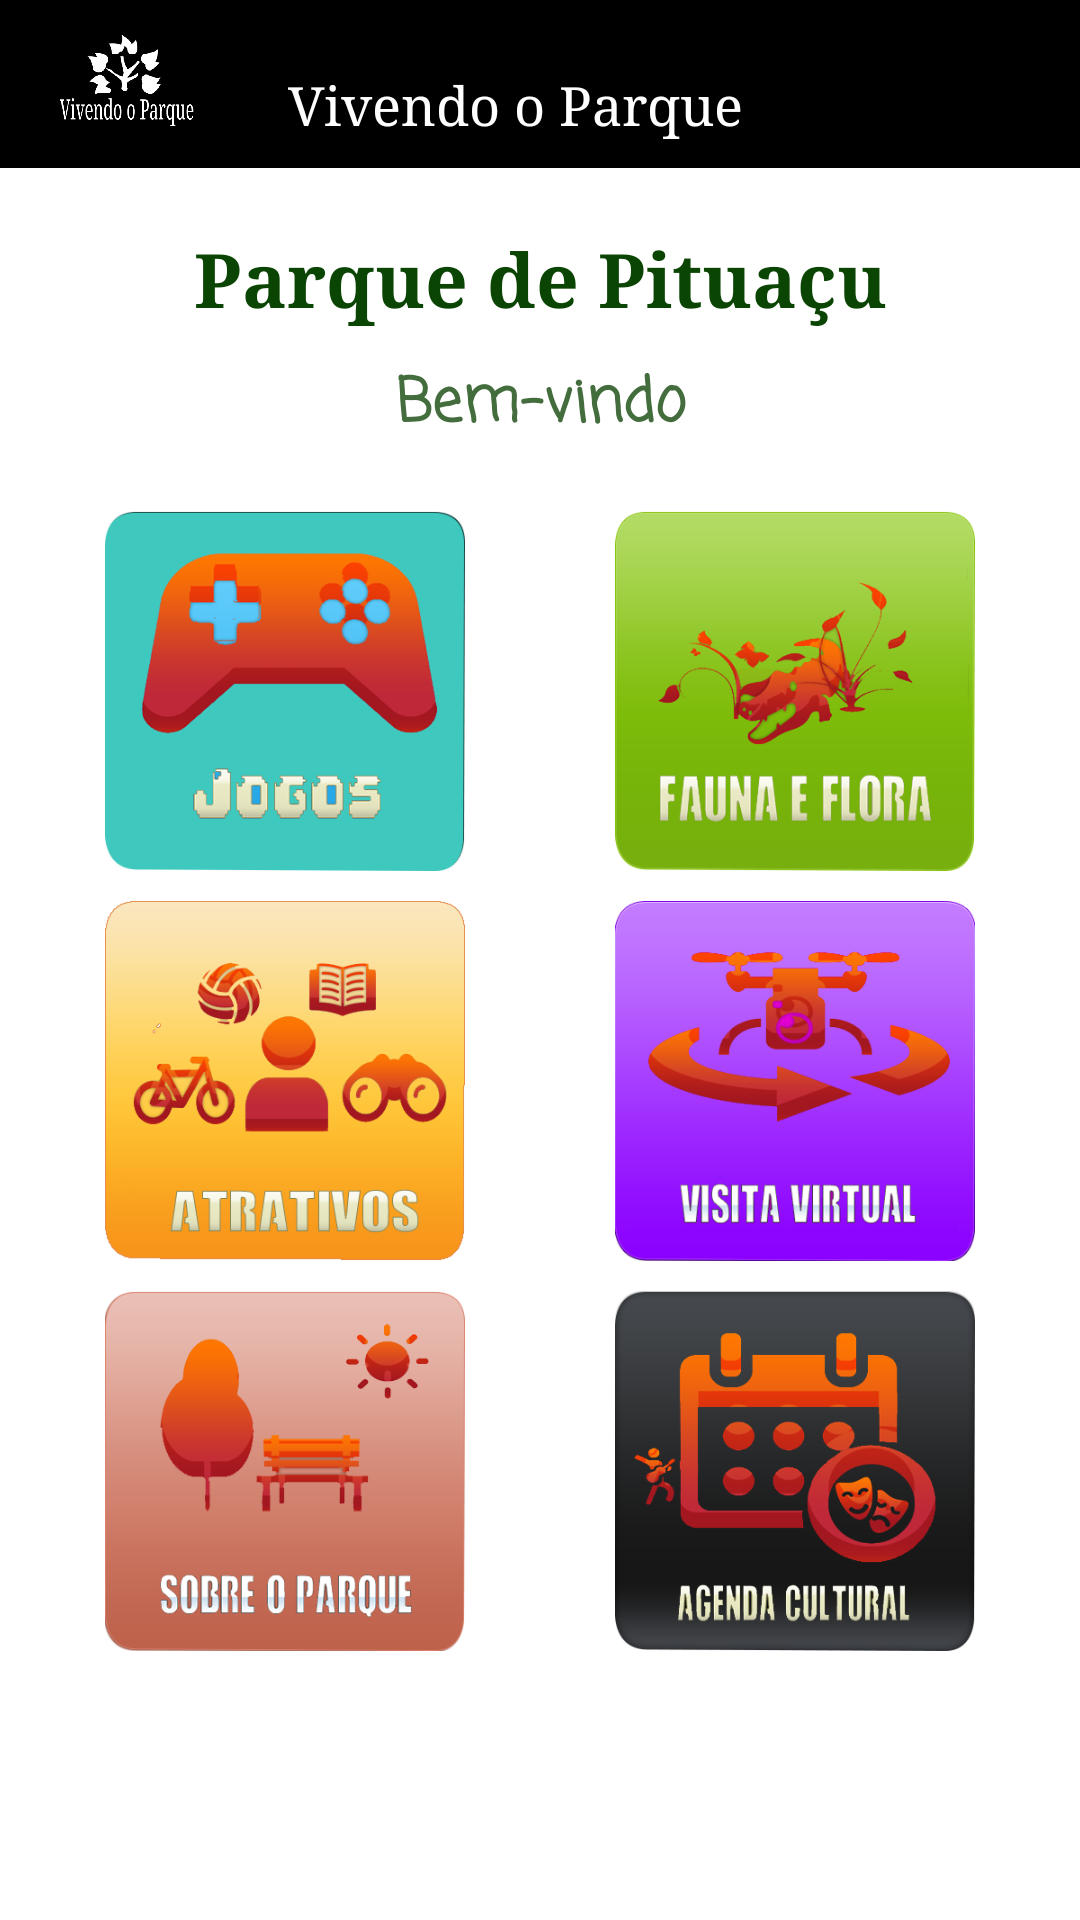

The Android layout XML behind this screen, and the referenced resources:
<!-- AndroidManifest.xml: application theme AppTheme -->
<!-- res/layout/inicio.xml -->
<?xml version="1.0" encoding="utf-8"?>
<LinearLayout xmlns:android="http://schemas.android.com/apk/res/android"
    android:layout_width="match_parent"
    android:layout_height="match_parent"
    xmlns:app="http://schemas.android.com/apk/res-auto"
    android:orientation="vertical"
    android:background="#fff">

    <androidx.appcompat.widget.Toolbar
        android:layout_width="match_parent"
        android:layout_height="wrap_content"
        android:background="#000"
        >
        <RelativeLayout
            android:layout_width="match_parent"
            android:layout_height="match_parent">
            <ImageView
                android:id="@+id/logo"
                android:layout_width="50dp"
                android:layout_height="50dp"
                android:src="@drawable/logo"
                android:layout_alignParentLeft="true"
                android:layout_marginRight="30dp"/>
            <TextView
                android:layout_width="wrap_content"
                android:layout_height="wrap_content"
                android:text="Vivendo o Parque"
                android:textColor="#fff"
                android:layout_marginTop="20dp"
                android:layout_toRightOf="@id/logo"
                android:textSize="18dp"
                android:fontFamily="serif"/>
        </RelativeLayout>
    </androidx.appcompat.widget.Toolbar>
    <ScrollView
        android:layout_width="match_parent"
        android:layout_height="match_parent">
        <LinearLayout
            android:layout_width="match_parent"
            android:layout_height="wrap_content"
            android:orientation="vertical"
            >
         <TextView
             android:id="@+id/parque"
             android:layout_width="match_parent"
             android:layout_height="wrap_content"
             android:text="Parque de Pituaçu"
             android:gravity="center"
             android:layout_marginLeft="40dp"
             android:layout_marginRight="40dp"
             android:layout_marginTop="20dp"
             android:textSize="25dp"
             android:fontFamily="serif"
             android:textStyle="bold"
             android:textColor="#0b4503"/>

            <TextView
                android:id="@+id/lbl_inicio"
                android:layout_width="match_parent"
                android:layout_height="wrap_content"
                android:text="Bem-vindo"
                android:gravity="center"
                android:layout_marginTop="10dp"
                android:layout_marginLeft="40dp"
                android:layout_marginRight="40dp"
                android:textSize="20dp"
                android:textColor="#446d3d"
                android:textStyle="bold"
                android:fontFamily="casual"/>

            <RelativeLayout
                android:layout_width="match_parent"
                android:layout_height="wrap_content"
                android:layout_marginTop="20dp"
                android:gravity="center">
                <ImageView
                    android:id="@+id/jogos"
                    android:layout_width="120dp"
                    android:layout_height="120dp"
                    android:src="@drawable/jogos"/>
                <ImageView
                    android:id="@+id/faunaeflora"
                    android:layout_width="120dp"
                    android:layout_height="120dp"
                    android:layout_toRightOf="@+id/jogos"
                    android:src="@drawable/fauna_e_flora"
                    android:layout_marginLeft="50dp"
                   />
                <ImageView
                    android:id="@+id/agenda"
                    android:layout_width="120dp"
                    android:layout_height="120dp"
                    android:src="@drawable/agenda"
                    android:layout_marginTop="260dp"
                    android:layout_toRightOf="@id/sobre"
                    android:layout_marginLeft="50dp"
                    android:layout_marginBottom="30dp"
                    />
                <ImageView
                    android:id="@+id/entreterimento"
                    android:layout_width="120dp"
                    android:layout_height="120dp"
                    android:layout_marginTop="130dp"
                    android:src="@drawable/entreterimento"
                    />
                <ImageView
                    android:id="@+id/visita"
                    android:layout_width="120dp"
                    android:layout_height="120dp"
                    android:layout_marginTop="130dp"
                    android:src="@drawable/visita"
                    android:layout_toRightOf="@id/entreterimento"
                    android:layout_marginLeft="50dp"/>
                <ImageView
                    android:id="@+id/sobre"
                    android:layout_width="120dp"
                    android:layout_height="120dp"
                    android:layout_marginTop="260dp"
                    android:src="@drawable/sobre_o_parque"
                    />
                

            </RelativeLayout>






        </LinearLayout>
    </ScrollView>

</LinearLayout>
<!-- resources referenced by this layout -->
<resources>
  <!-- drawable agenda: png bitmap (drawable, 49950 bytes) -->
  <!-- drawable entreterimento: png bitmap (drawable, 41278 bytes) -->
  <!-- drawable fale_conosco: png bitmap (drawable, 3720 bytes) -->
  <!-- drawable fauna_e_flora: png bitmap (drawable, 45632 bytes) -->
  <!-- drawable jogos: png bitmap (drawable, 35527 bytes) -->
  <!-- drawable logo: png bitmap (drawable, 20938 bytes) -->
  <!-- drawable sobre_o_parque: png bitmap (drawable, 34077 bytes) -->
  <!-- drawable visita: png bitmap (drawable, 45149 bytes) -->
  <style name="AppTheme" parent="Theme.AppCompat.Light.NoActionBar">
          
          <item name="colorPrimary">@color/colorPrimary</item>
          <item name="colorPrimaryDark">@color/colorPrimaryDark</item>
          <item name="colorAccent">@color/colorAccent</item>
      </style>
  <!-- not gathered from this repository: default colours our renderer supplied (Android Studio template values) -->
  <color name="colorPrimary">#FF6200EE</color>
  <color name="colorPrimaryDark">#FF3700B3</color>
  <color name="colorAccent">#FF03DAC5</color>
</resources>
